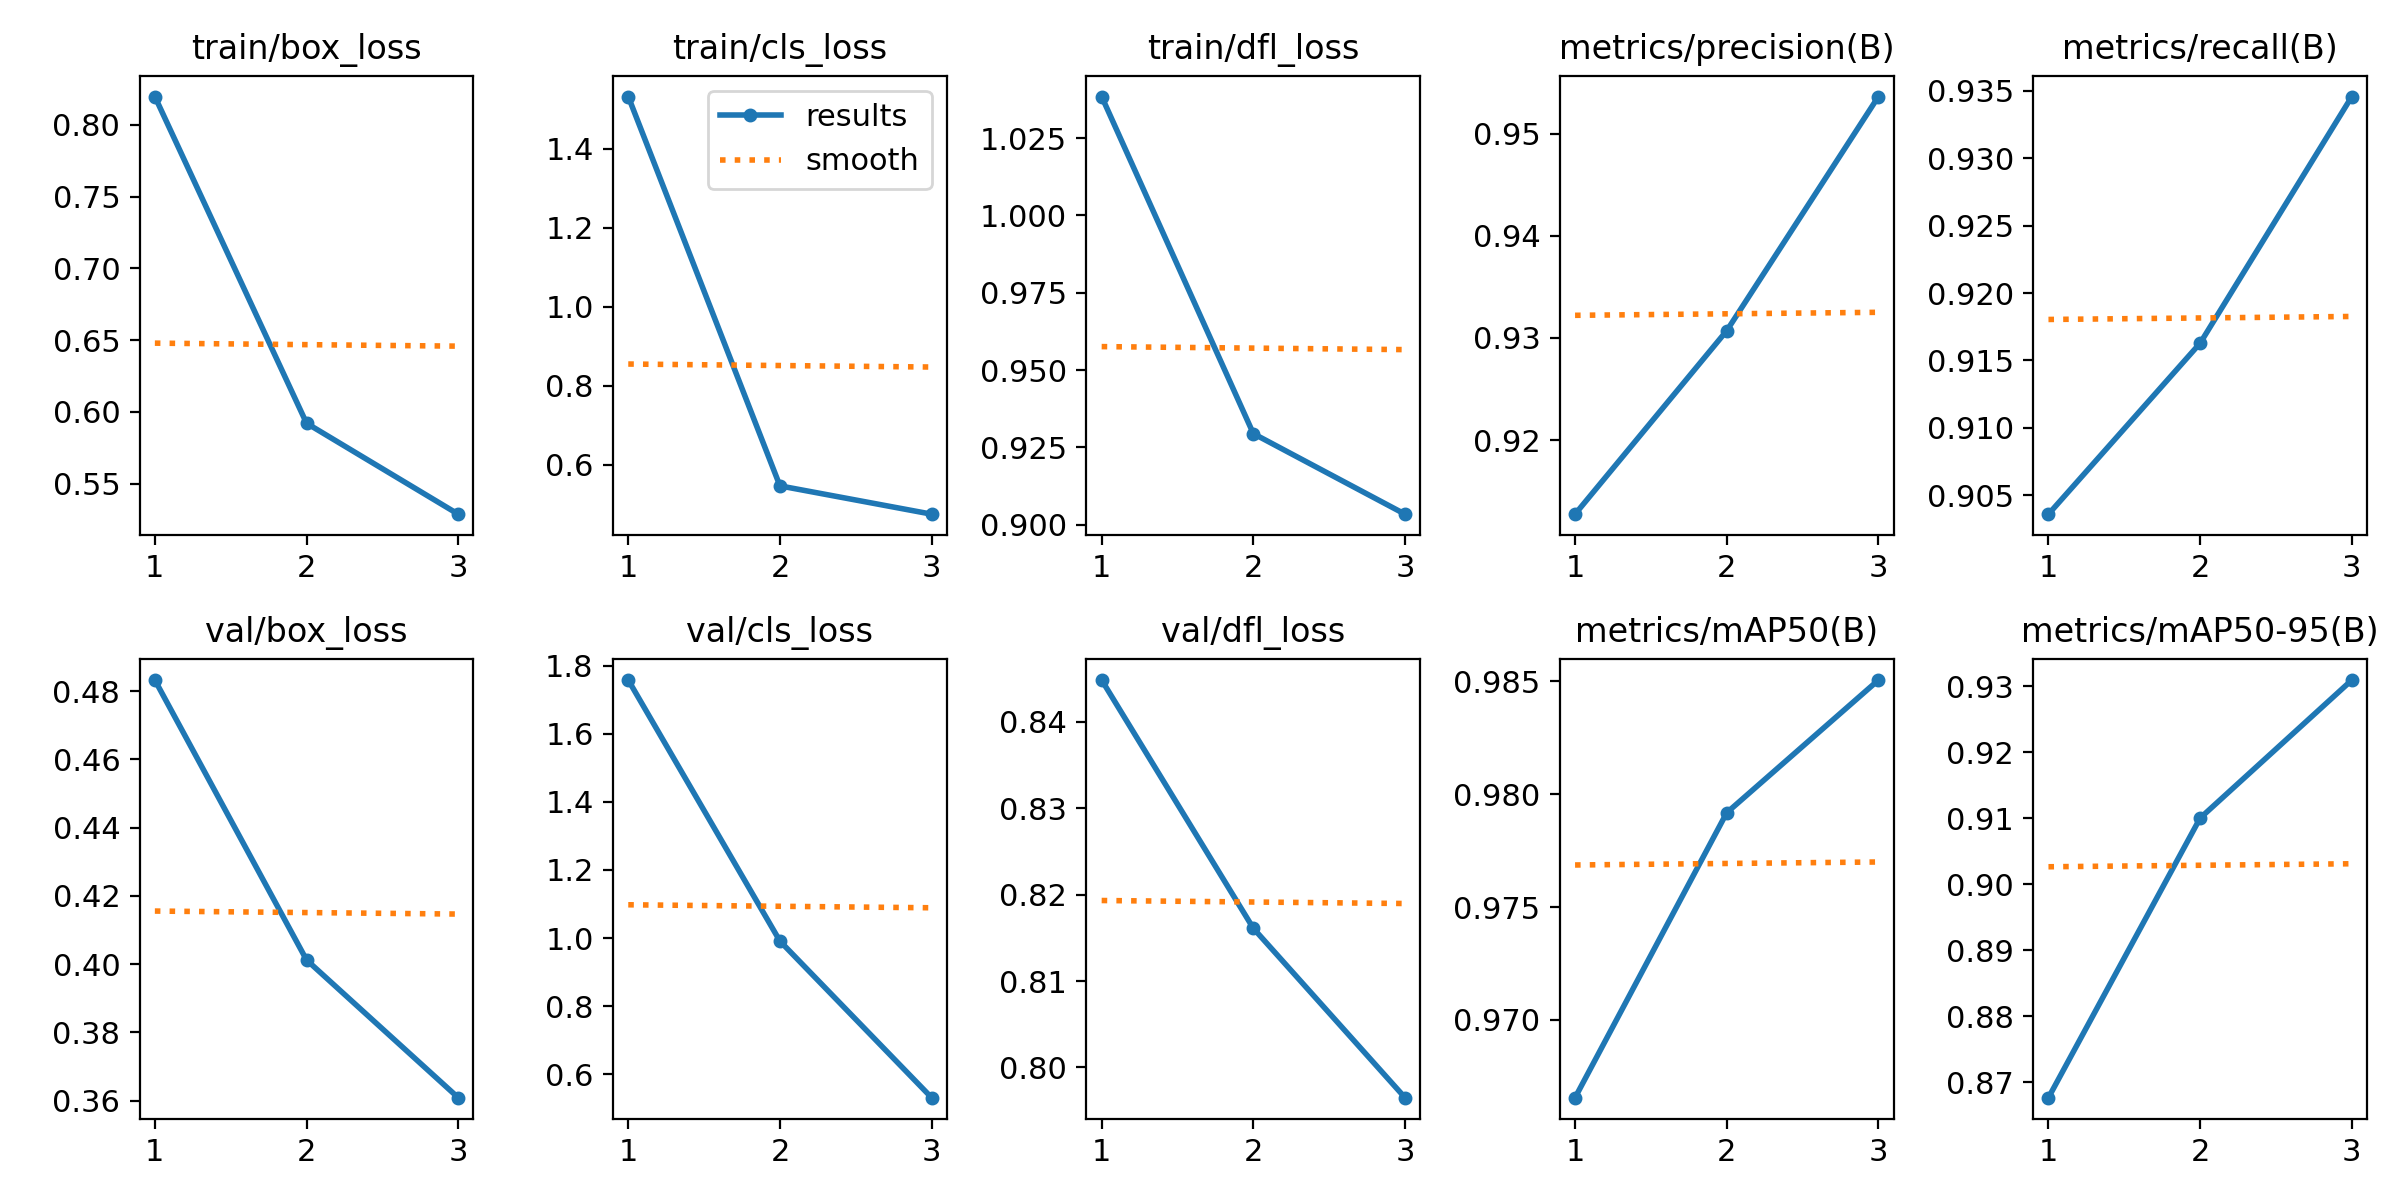

Data behind this chart, as committed beside it:
epoch, train/box_loss, train/cls_loss, train/dfl_loss, metrics/precision(B), metrics/recall(B), metrics/mAP50(B), metrics/mAP50-95(B), val/box_loss, val/cls_loss, val/dfl_loss, lr/pg0, lr/pg1, lr/pg2
1, 0.8197, 1.532, 1.038, 0.9128, 0.9036, 0.9666, 0.8677, 0.4833, 1.758, 0.8448, 3.9603e-05, 3.9603e-05, 3.9603e-05
2, 0.5921, 0.5462, 0.9294, 0.9307, 0.9163, 0.9792, 0.91, 0.4012, 0.991, 0.8161, 5.3111e-05, 5.3111e-05, 5.3111e-05
3, 0.5288, 0.4745, 0.9034, 0.9536, 0.9346, 0.9851, 0.9309, 0.3609, 0.5312, 0.7965, 4.0438e-05, 4.0438e-05, 4.0438e-05
